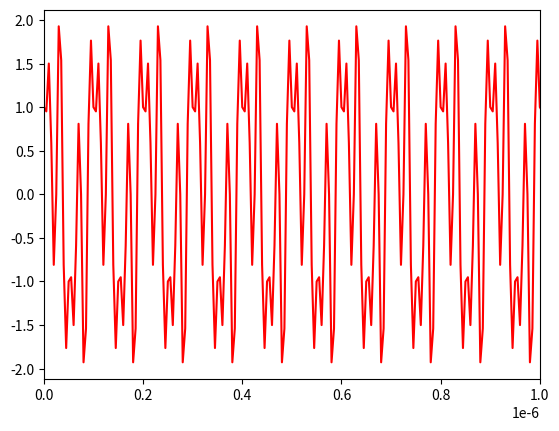
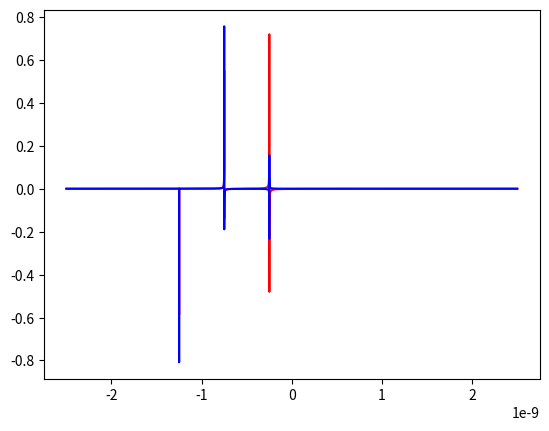
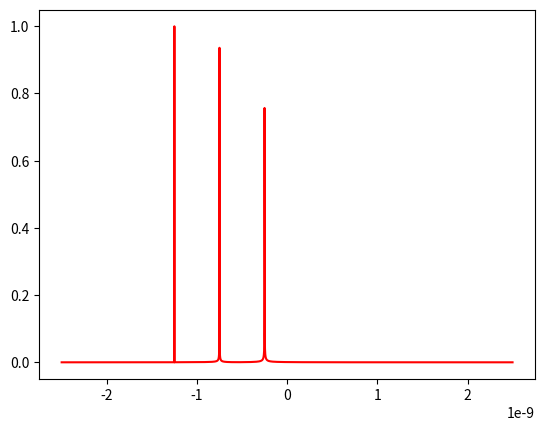

Here is the Python script that generated these plots, in order:
## imports ##
import numpy as np
import matplotlib.pyplot as plt
import scipy
import os
####

## globals ##

nSample=8192
tSample=5e-9
frequency=np.fft.fftshift(np.fft.fftfreq(nSample,1/tSample))
samples=np.arange(0,nSample,1)
time=samples*tSample
fLO=25e9
doPlots=True

##


## define signal ##

signalFreqs=np.array([30e6,10e6,50e6])
signalPhases=np.array([.0,0.1,-0.4])
signalAmps=[1,1,1]
signalTime=np.zeros(time.size,dtype=np.complex128)
for i in range(signalFreqs.size):
    signalTime+=signalAmps[i]*np.exp(-1j*2*np.pi*(signalFreqs[i]*time-signalPhases[i]))


if doPlots:
    fig,axs=plt.subplots()
    axs.plot(time,signalTime.real,'r')
    axs.set_xlim(time[0],time[200])
###

## fft ##

signalFreq=np.fft.fftshift(np.fft.fft(signalTime))

if doPlots:
    fig,axs=plt.subplots()
    axs.plot(frequency,signalFreq.imag/nSample,'r')
    axs.plot(frequency,signalFreq.real/nSample,'b')
    #axs.set_xlim(time[0],time[200])
    
    fig,axs=plt.subplots()
    axs.plot(frequency,abs(signalFreq/nSample),'r')
    #axs.set_xlim(time[0],time[200])
    
####

## calculate signal power ##




